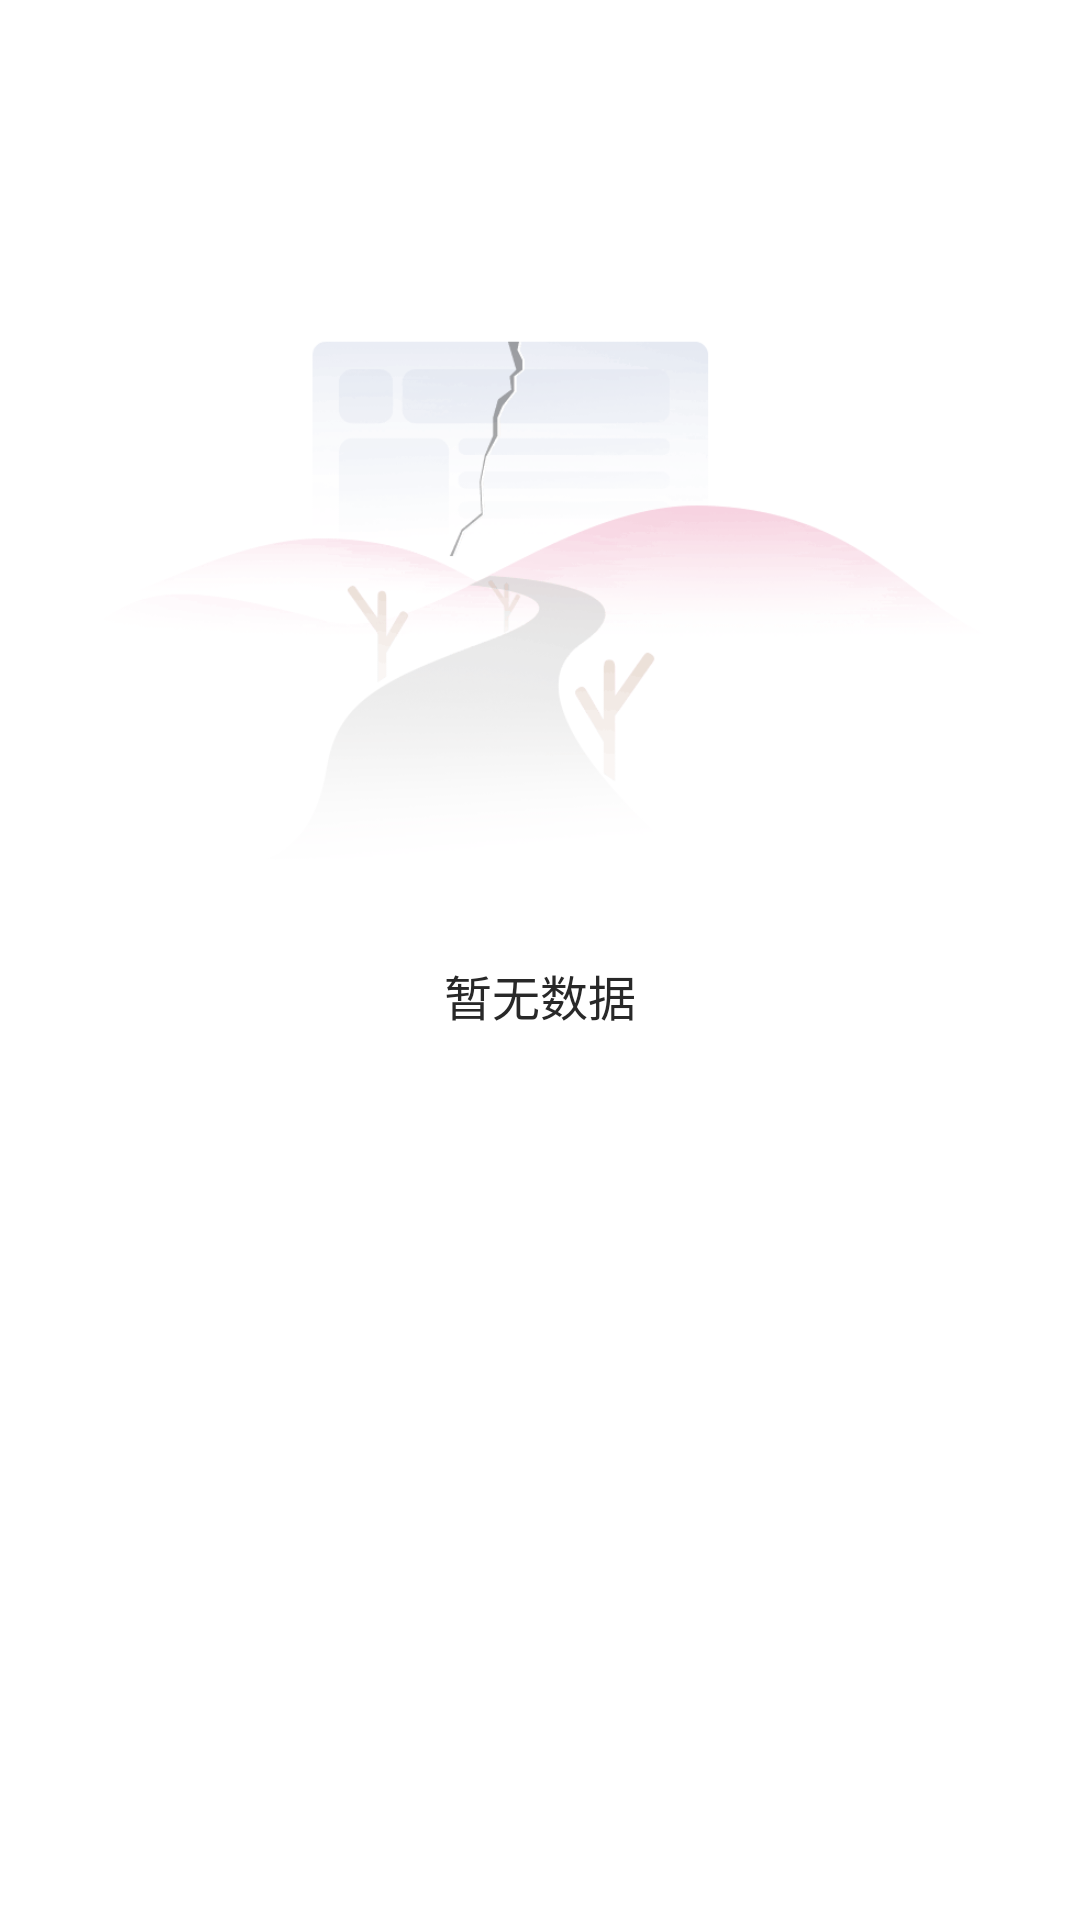

Here is an Android app screen rendered from its layout file. Give the layout XML and the strings, colors and styles it references.
<!-- AndroidManifest.xml: fallback theme Theme.MaterialComponents.DayNight.NoActionBar -->
<!-- res/layout/empty_view.xml -->
<?xml version="1.0" encoding="utf-8"?>
<LinearLayout xmlns:android="http://schemas.android.com/apk/res/android"
    android:layout_width="match_parent"
    android:layout_height="wrap_content"
    android:orientation="vertical">


    <ImageView
        android:layout_width="wrap_content"
        android:layout_height="200dp"
        android:layout_gravity="center"
        android:layout_marginTop="100dp"
        android:src="@drawable/ic_empty" />

    <TextView
        android:layout_width="match_parent"
        android:layout_height="wrap_content"
        android:layout_marginTop="20dp"
        android:gravity="center"
        android:text="暂无数据"
        android:textColor="#282828"
        android:textSize="16sp" />

</LinearLayout>
<!-- resources referenced by this layout -->
<resources>
  <!-- drawable ic_empty: png bitmap (drawable, 33781 bytes) -->
</resources>
